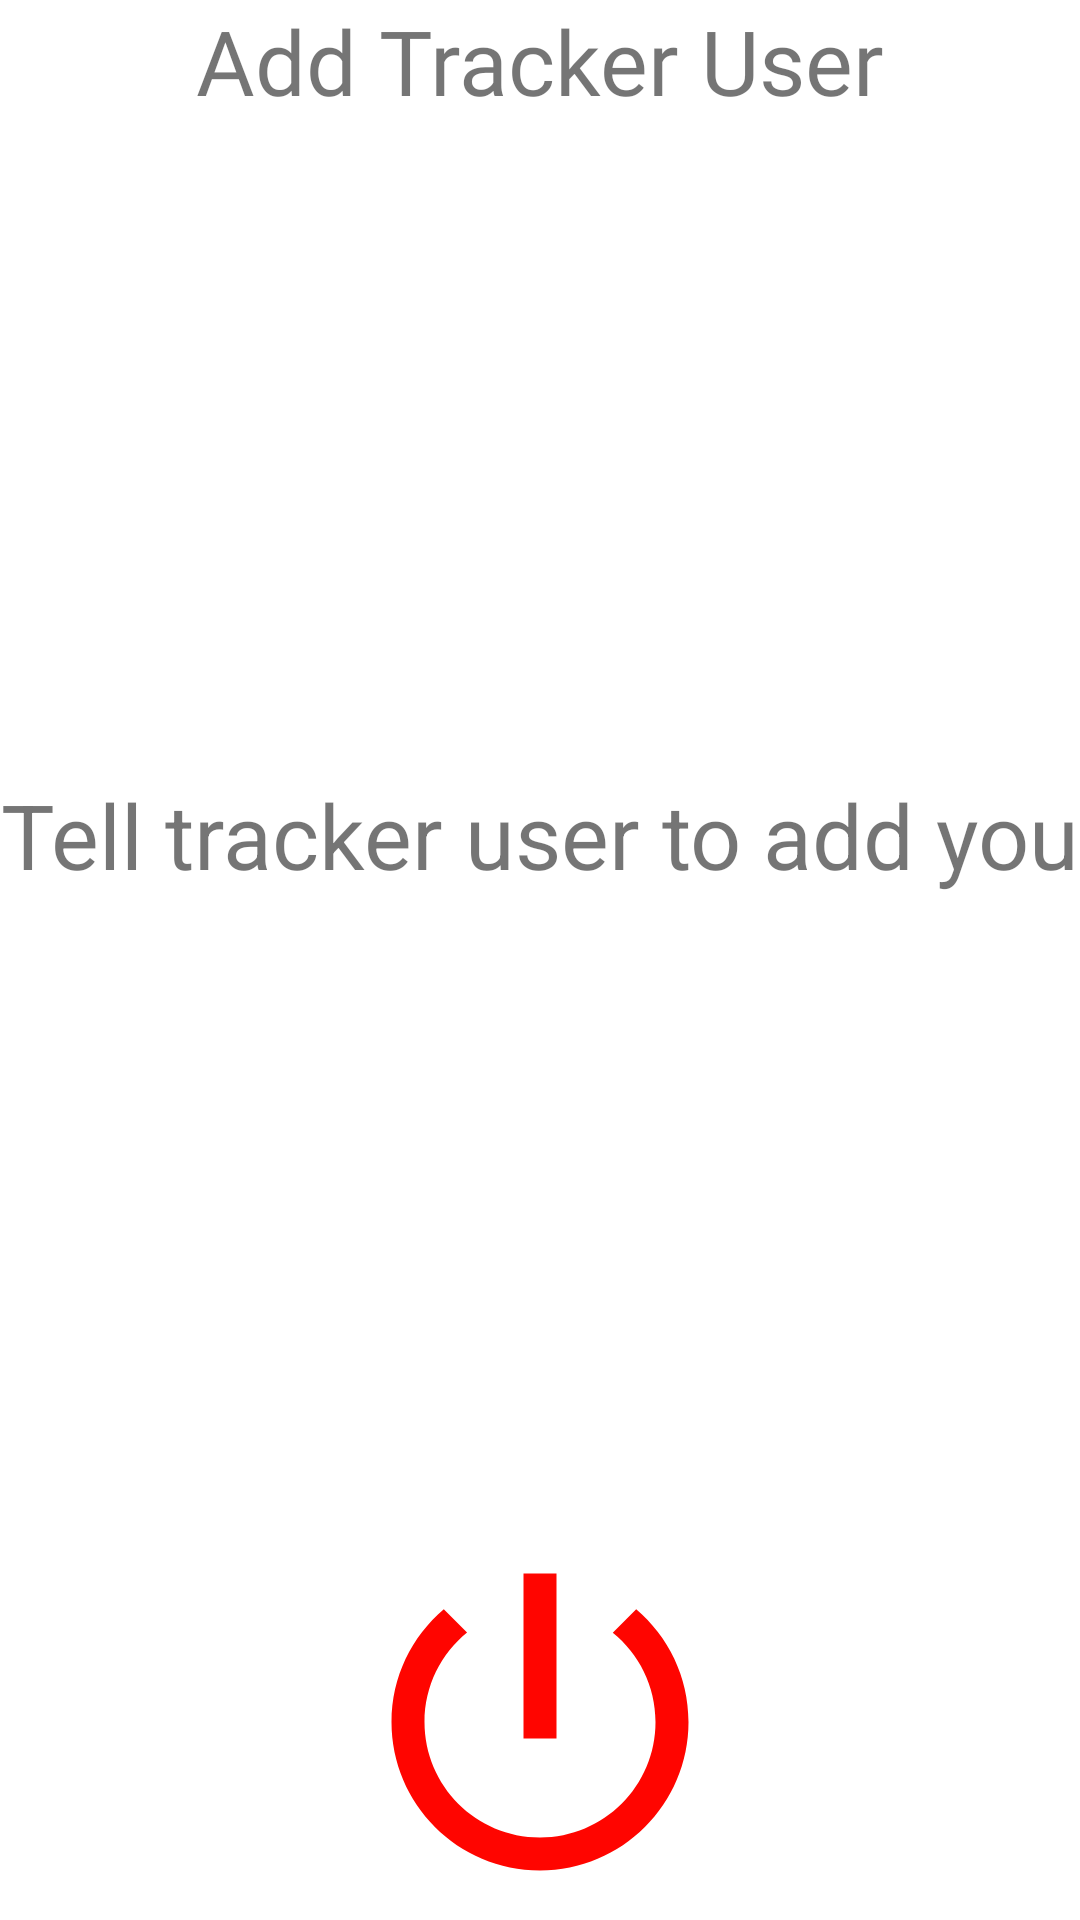

Write the Android layout XML for this screen, with the resource values it uses.
<!-- AndroidManifest.xml: application theme AppTheme -->
<!-- res/layout/activity_add_parent.xml -->
<?xml version="1.0" encoding="utf-8"?>
<androidx.constraintlayout.widget.ConstraintLayout xmlns:android="http://schemas.android.com/apk/res/android"
    xmlns:app="http://schemas.android.com/apk/res-auto"
    xmlns:tools="http://schemas.android.com/tools"
    android:layout_width="match_parent"
    android:layout_height="match_parent"
    android:orientation="vertical"
    tools:context=".AddParent">

    <TextView
        android:id="@+id/teslogout"
        android:layout_width="match_parent"
        android:layout_height="wrap_content"
        android:fontFamily="@font/bold"
        android:text="Add Tracker User"
        android:textAlignment="center"
        android:textSize="30sp"
        app:layout_constraintEnd_toEndOf="parent"
        app:layout_constraintStart_toStartOf="parent"
        app:layout_constraintTop_toTopOf="parent" />

    <androidx.recyclerview.widget.RecyclerView
        android:id="@+id/rv_parent_list"
        android:layout_width="match_parent"
        android:layout_height="wrap_content"
        android:padding="4dp"
        app:layout_constraintTop_toBottomOf="@+id/teslogout"
        tools:layout_editor_absoluteX="0dp" />

    <ImageView
        android:id="@+id/logout_add_parent"
        android:layout_width="wrap_content"
        android:layout_height="wrap_content"
        android:clickable="true"
        android:src="@drawable/ic_power_settings_new_red_24dp"
        app:layout_constraintBottom_toBottomOf="parent"
        app:layout_constraintEnd_toEndOf="parent"
        app:layout_constraintStart_toStartOf="parent" />

    <TextView
        android:id="@+id/textView5"
        android:layout_width="wrap_content"
        android:layout_height="wrap_content"
        android:text="Tell tracker user to add you"
        android:textSize="30sp"
        app:layout_constraintBottom_toTopOf="@+id/logout_add_parent"
        app:layout_constraintEnd_toEndOf="parent"
        app:layout_constraintStart_toStartOf="parent"
        app:layout_constraintTop_toBottomOf="@+id/rv_parent_list" />


</androidx.constraintlayout.widget.ConstraintLayout>
<!-- resources referenced by this layout -->
<resources>
  <!-- drawable ic_power_settings_new_red_24dp (drawable) -->
  <vector android:height="132dp" android:tint="#FF0500"
      android:viewportHeight="24.0" android:viewportWidth="24.0"
      android:width="132dp" xmlns:android="http://schemas.android.com/apk/res/android">
      <path android:fillColor="#FF000000" android:pathData="M13,3h-2v10h2L13,3zM17.83,5.17l-1.42,1.42C17.99,7.86 19,9.81 19,12c0,3.87 -3.13,7 -7,7s-7,-3.13 -7,-7c0,-2.19 1.01,-4.14 2.58,-5.42L6.17,5.17C4.23,6.82 3,9.26 3,12c0,4.97 4.03,9 9,9s9,-4.03 9,-9c0,-2.74 -1.23,-5.18 -3.17,-6.83z"/>
  </vector>
  <style name="AppTheme" parent="Theme.MaterialComponents.Light.NoActionBar">
          
          <item name="colorPrimary">@color/colorPrimary</item>
          <item name="colorPrimaryDark">@color/colorPrimaryDark</item>
          <item name="colorAccent">@color/colorAccent</item>
      </style>
  <color name="colorPrimary">#008577</color>
  <color name="colorPrimaryDark">#00574B</color>
  <color name="colorAccent">#D81B60</color>
</resources>
